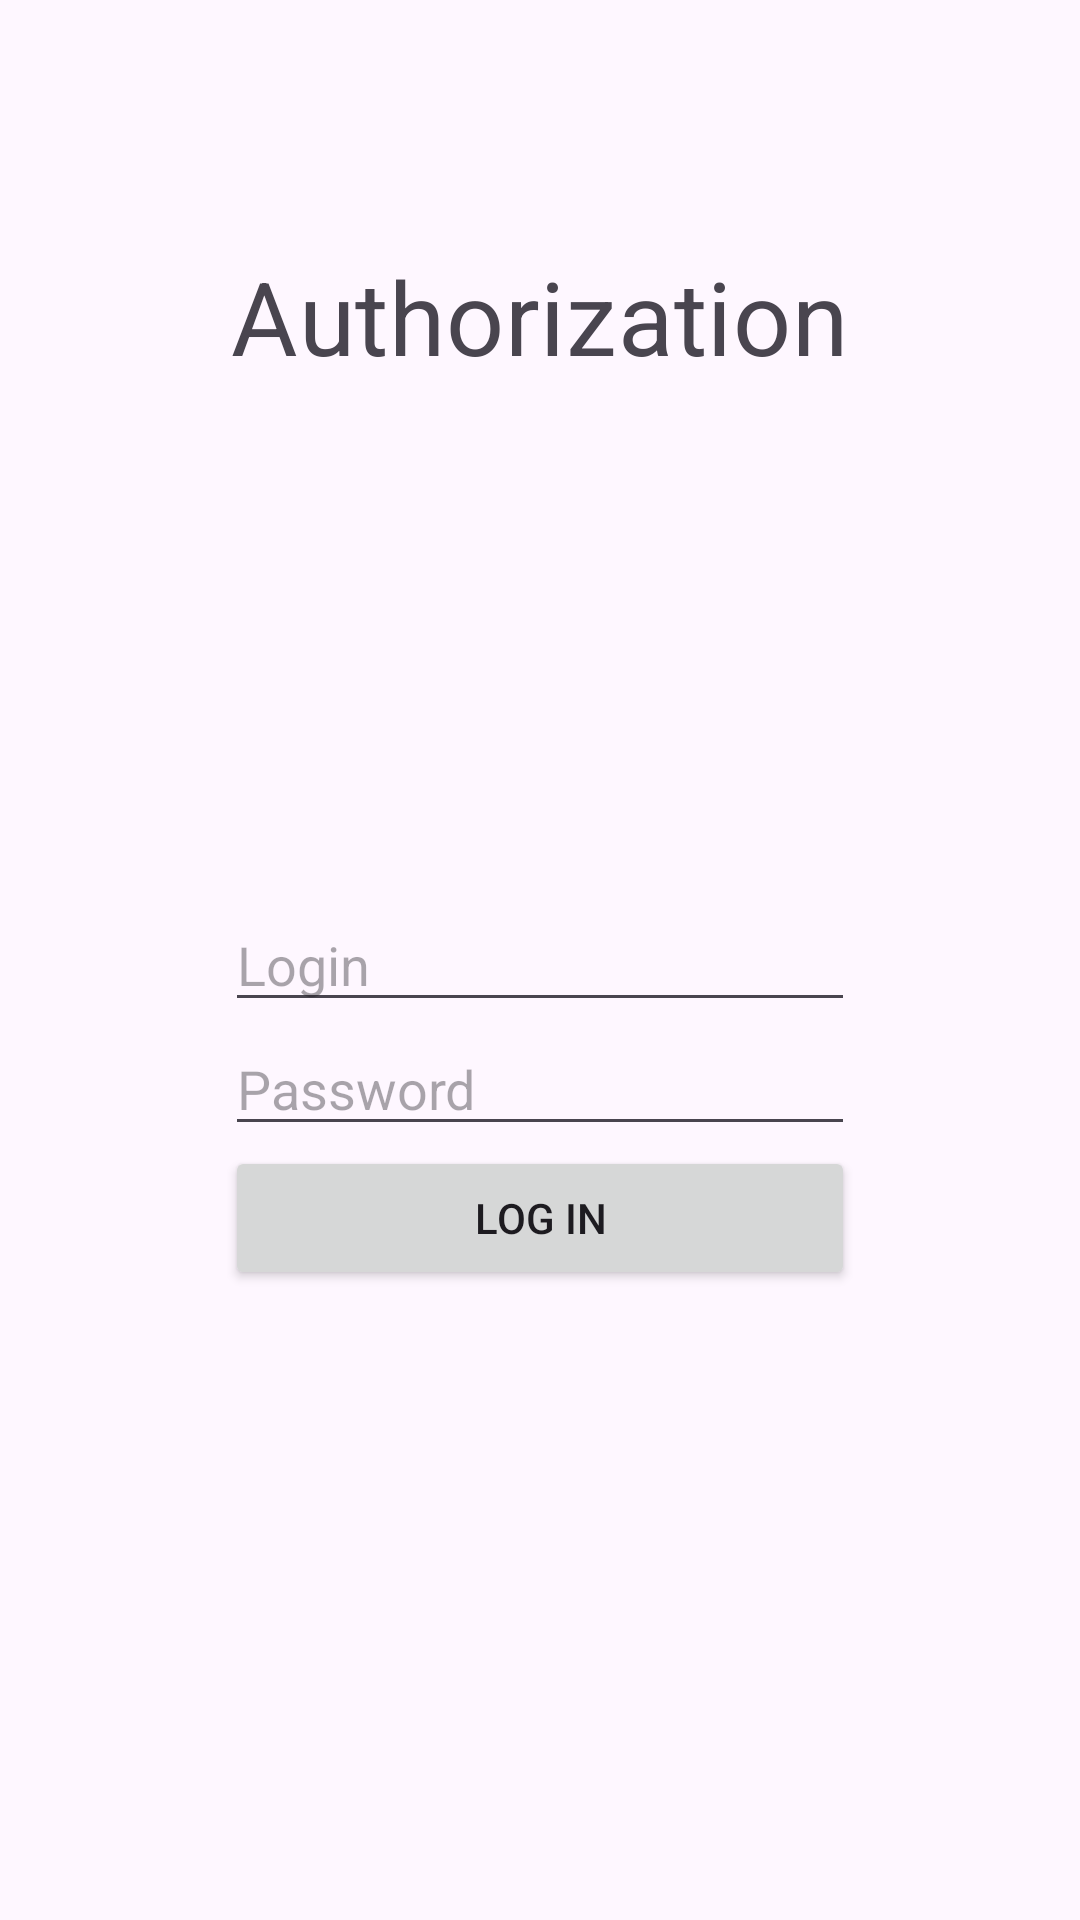

Android layout source for this screen:
<!-- AndroidManifest.xml: application theme Base.Theme.DummyApp -->
<!-- res/layout/fragment_auth.xml -->
<?xml version="1.0" encoding="utf-8"?>
<androidx.constraintlayout.widget.ConstraintLayout xmlns:android="http://schemas.android.com/apk/res/android"
    xmlns:app="http://schemas.android.com/apk/res-auto"
    xmlns:tools="http://schemas.android.com/tools"
    android:layout_width="match_parent"
    android:layout_height="match_parent"
    tools:context=".ui.auth.AuthFragment">
    <EditText
        android:id="@+id/login"
        android:layout_width="wrap_content"
        android:layout_height="wrap_content"
        android:ems="10"
        android:inputType="text"
        android:hint="@string/hint_login"
        app:layout_constraintBottom_toBottomOf="parent"
        app:layout_constraintEnd_toEndOf="parent"
        app:layout_constraintStart_toStartOf="parent"
        app:layout_constraintTop_toTopOf="parent" />

    <EditText
        android:id="@+id/password"
        android:layout_width="wrap_content"
        android:layout_height="wrap_content"
        android:ems="10"
        android:hint="@string/hint_password"
        android:inputType="text|textPassword"
        app:layout_constraintEnd_toEndOf="@+id/login"
        app:layout_constraintStart_toStartOf="@+id/login"
        app:layout_constraintTop_toBottomOf="@+id/login" />

    <Button
        android:id="@+id/button_login"
        android:layout_width="0dp"
        android:layout_height="wrap_content"
        android:text="@string/button_login"
        app:layout_constraintEnd_toEndOf="@+id/password"
        app:layout_constraintStart_toStartOf="@+id/password"
        app:layout_constraintTop_toBottomOf="@+id/password" />

    <TextView
        android:id="@+id/auth_title"
        android:layout_width="wrap_content"
        android:layout_height="wrap_content"
        android:layout_marginTop="40dp"
        android:text="@string/auth_title"
        style="@style/TextAppearance.MaterialComponents.Headline4"
        app:layout_constraintBottom_toTopOf="@+id/login"
        app:layout_constraintEnd_toEndOf="parent"
        app:layout_constraintStart_toStartOf="parent"
        app:layout_constraintTop_toTopOf="parent"
        app:layout_constraintVertical_bias="0.19999999" />

    <TextView
        android:id="@+id/error"
        android:layout_width="wrap_content"
        android:layout_height="wrap_content"
        android:textColor="@color/error_color"
        android:visibility="visible"
        app:layout_constraintEnd_toEndOf="@+id/button_login"
        app:layout_constraintStart_toStartOf="@+id/button_login"
        app:layout_constraintTop_toBottomOf="@+id/button_login" />

</androidx.constraintlayout.widget.ConstraintLayout>
<!-- resources referenced by this layout -->
<resources>
  <color name="error_color">#DF1304</color>
  <string name="auth_title">Authorization</string>
  <string name="button_login">Log in</string>
  <string name="hint_login">Login</string>
  <string name="hint_password">Password</string>
  <style name="Base.Theme.DummyApp" parent="Theme.Material3.DayNight.NoActionBar">
  
          <item name="android:statusBarColor">@color/design_default_color_primary</item>
      </style>
</resources>
